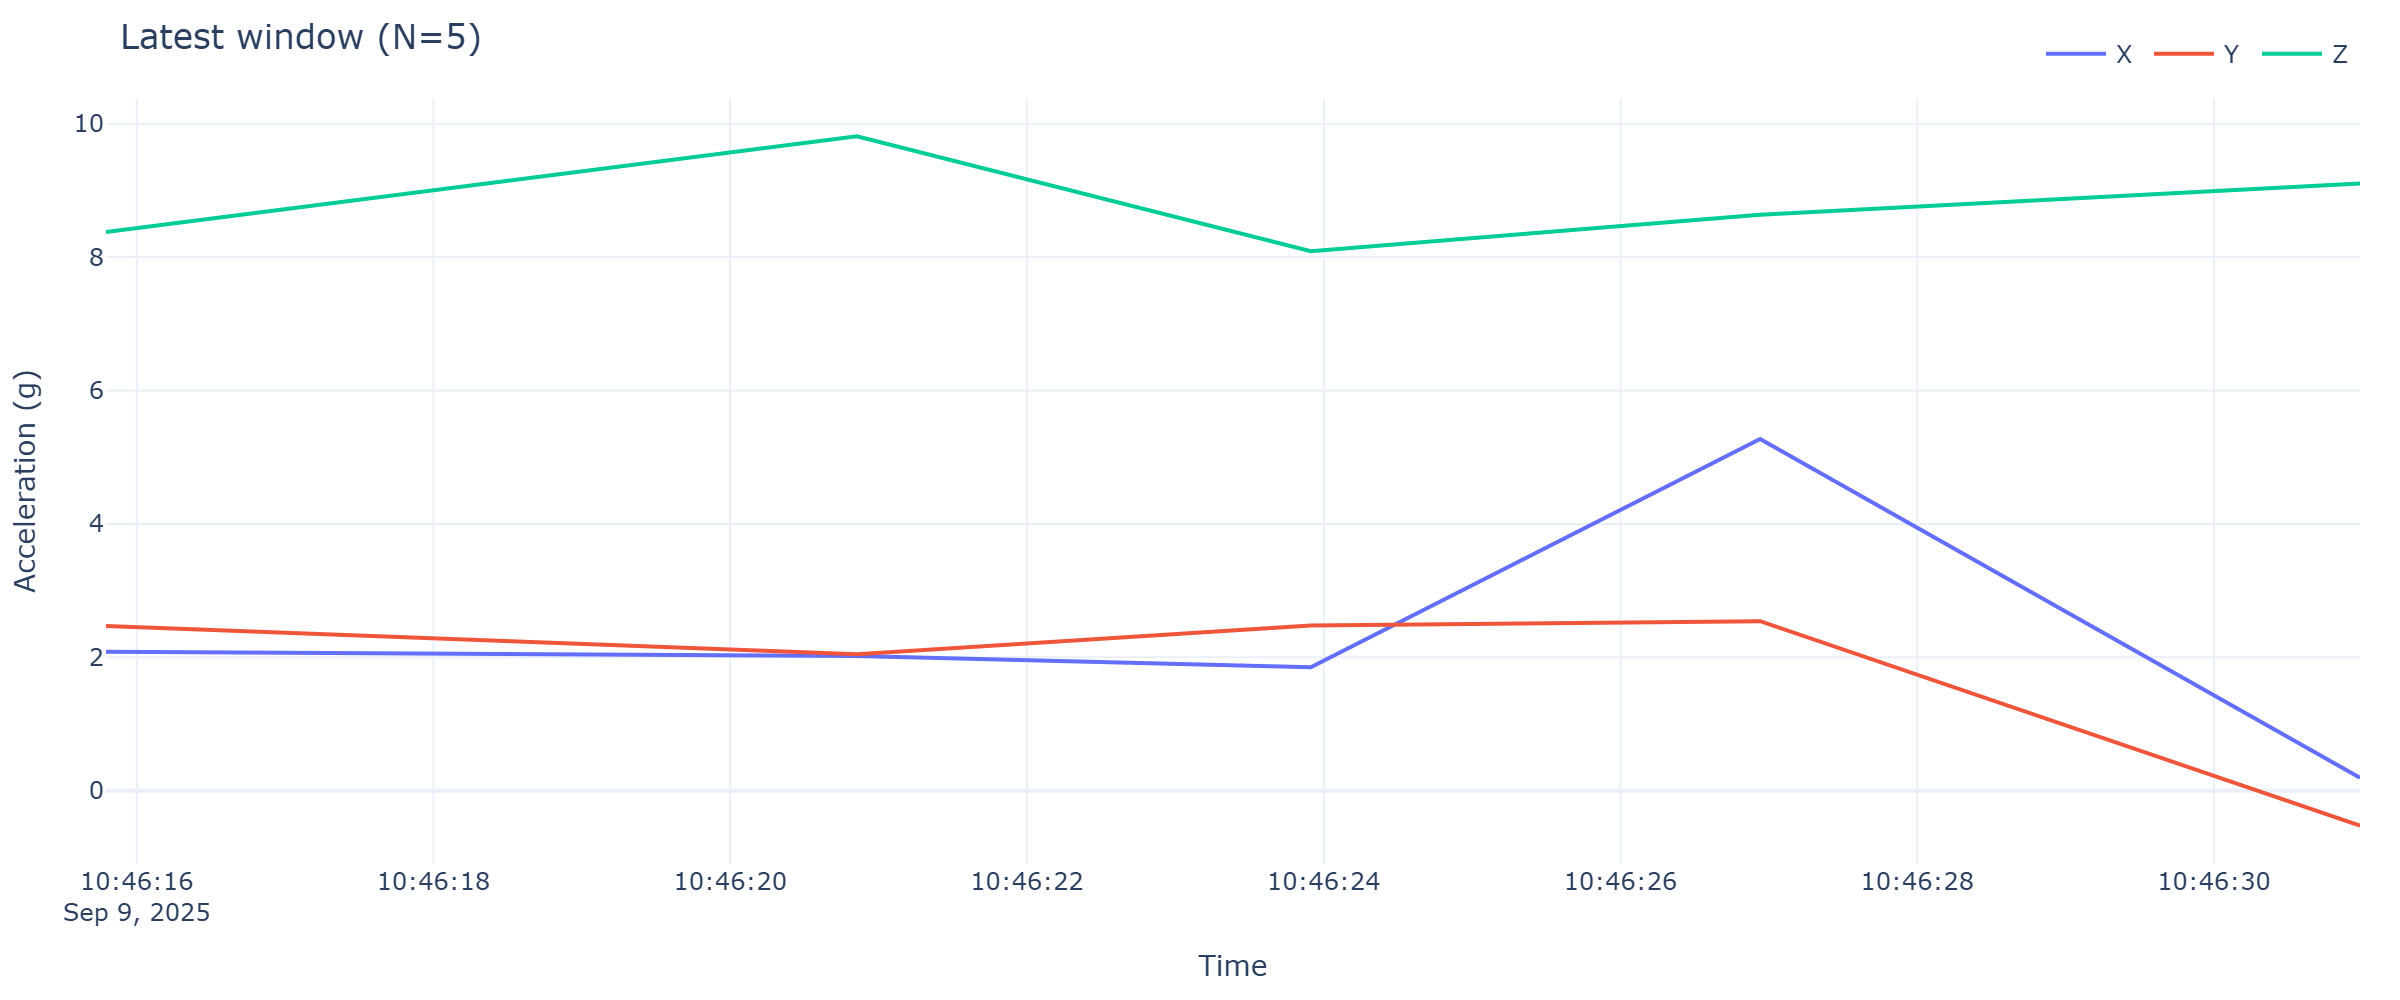

The data file committed next to this chart (first rows):
timestamp, x, y, z
2025-09-09 10:46:15.793, 2.083, 2.468, 8.377
2025-09-09 10:46:20.854, 2.018, 2.045, 9.811
2025-09-09 10:46:23.913, 1.851, 2.478, 8.088
2025-09-09 10:46:26.941, 5.274, 2.543, 8.633
2025-09-09 10:46:30.984, 0.1939, -0.5243, 9.103
